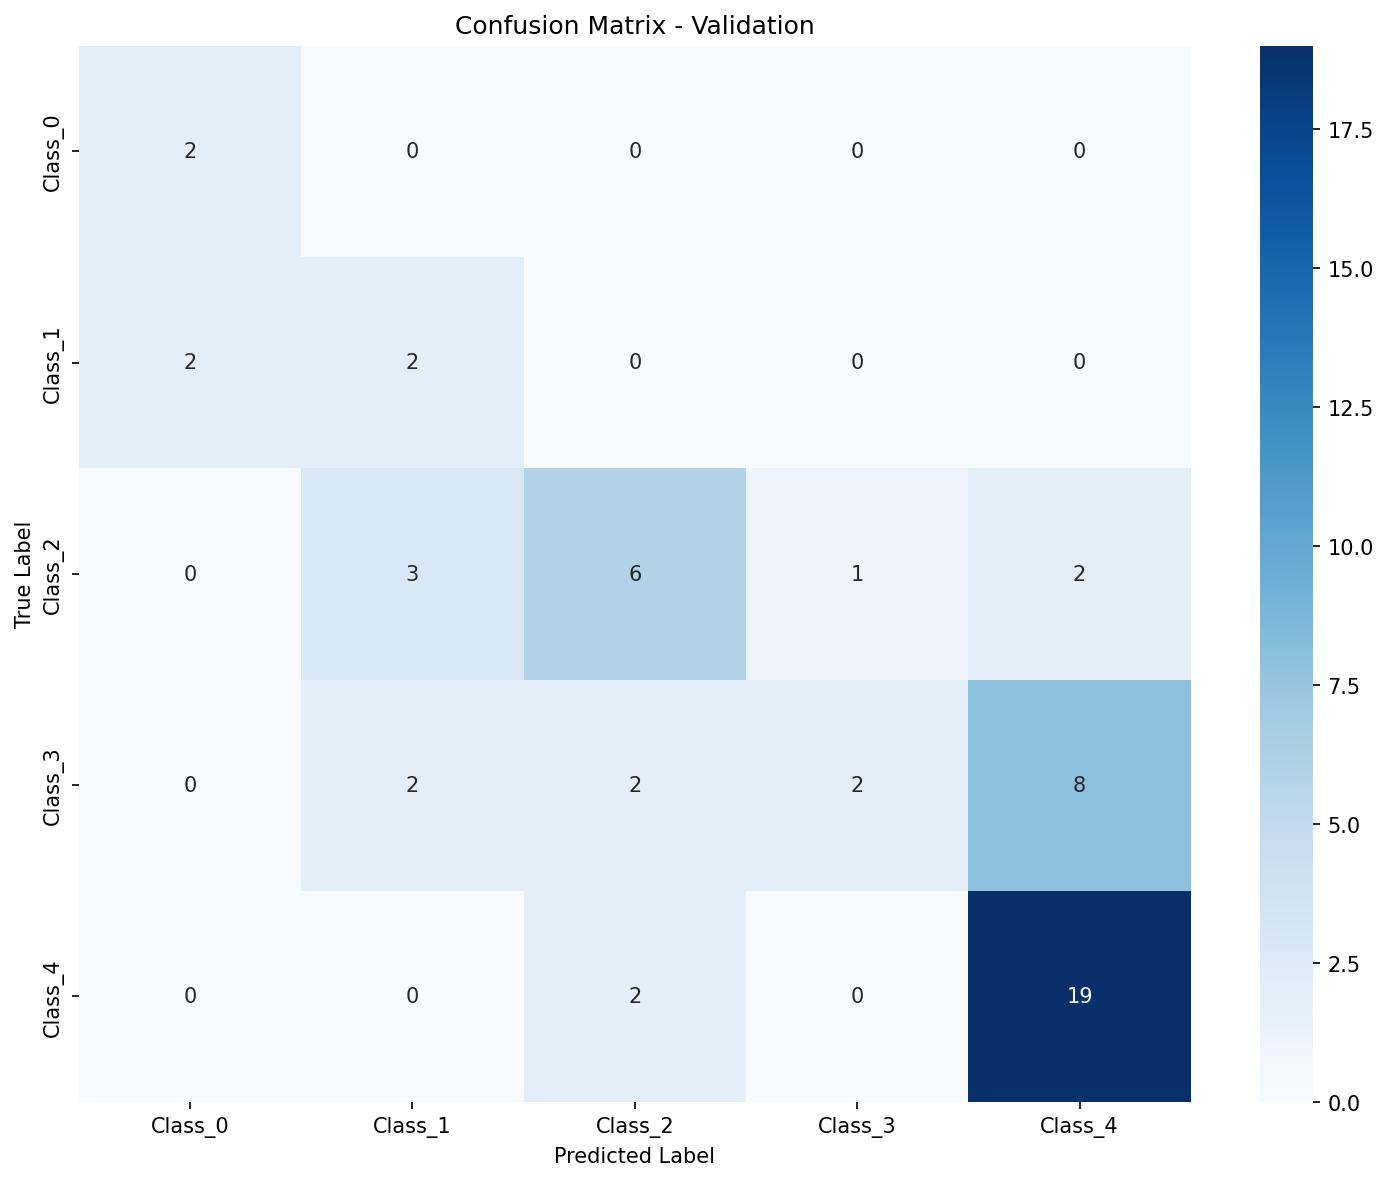

Values plotted in this chart, from the file beside it:
, Pred_Class_0, Pred_Class_1, Pred_Class_2, Pred_Class_3, Pred_Class_4
True_Class_0, 2, 0, 0, 0, 0
True_Class_1, 2, 2, 0, 0, 0
True_Class_2, 0, 3, 6, 1, 2
True_Class_3, 0, 2, 2, 2, 8
True_Class_4, 0, 0, 2, 0, 19
